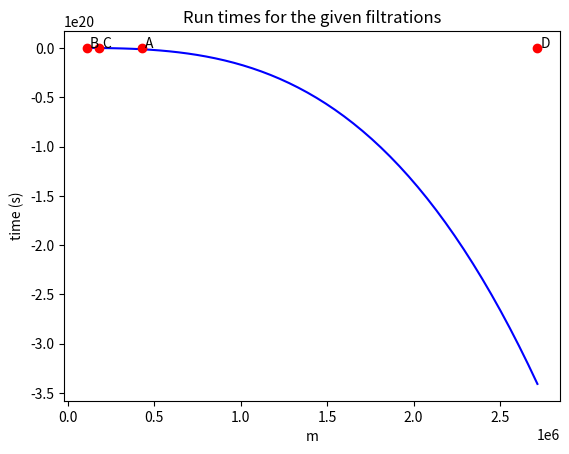

Reproduce this figure in Python.
import matplotlib.pyplot as plt
import numpy as np

def f(x):
    return -1.152883833e10-17* x**3 + 4.066416867e10-11*x**2 - 1.258470521e10-6*x + 7.079834375e10-1
Ps = [['A',428643,6.732],['B',108161,1.033],['C',180347,1.736],['D',2716431,60+6.260]]
fig, ax = plt.subplots()

X = np.linspace(min([x[1] for x in Ps]), max([x[1] for x in Ps]), 50)

plt.plot(X,[f(x) for x in X], 'b')
for p in Ps:
    plt.plot([p[1]],[p[2]], 'or')
    ax.text(p[1]+20000,p[2]+1,p[0], fontsize=10)
plt.xlabel('m')
plt.ylabel('time (s)')
plt.title('Run times for the given filtrations')
plt.show()
